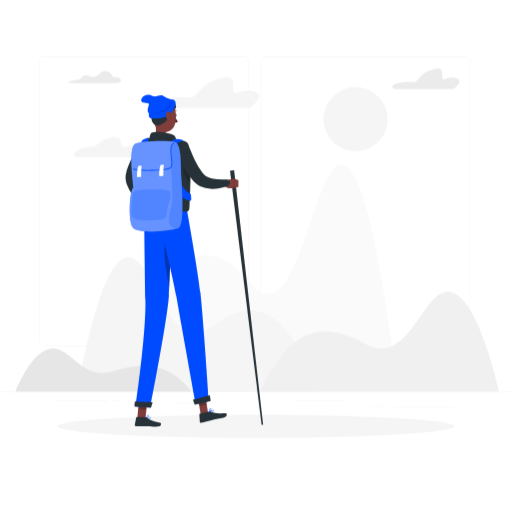
t = 0.00 s
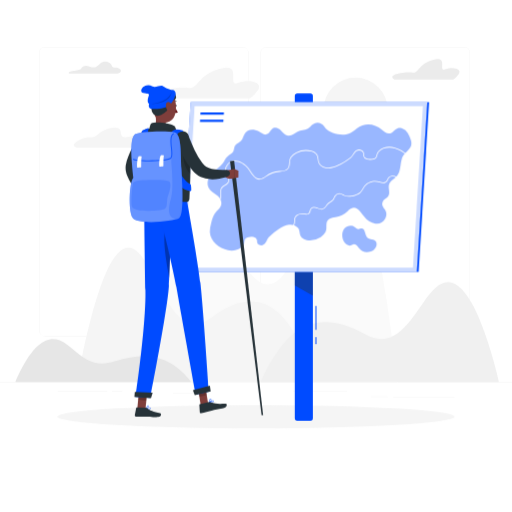
t = 1.60 s
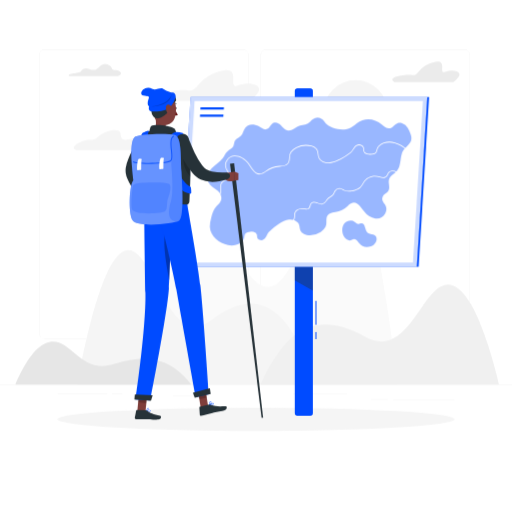
t = 1.98 s
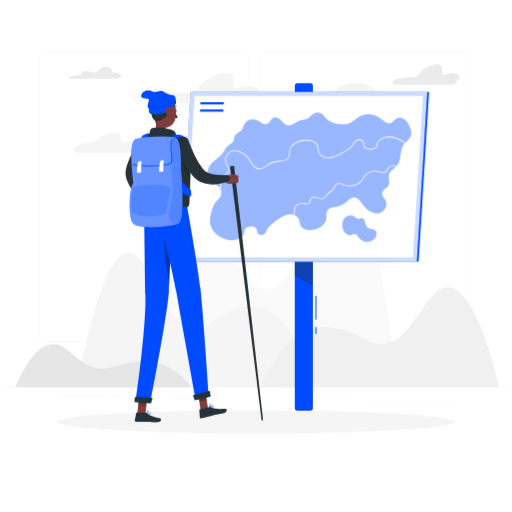
t = 2.35 s
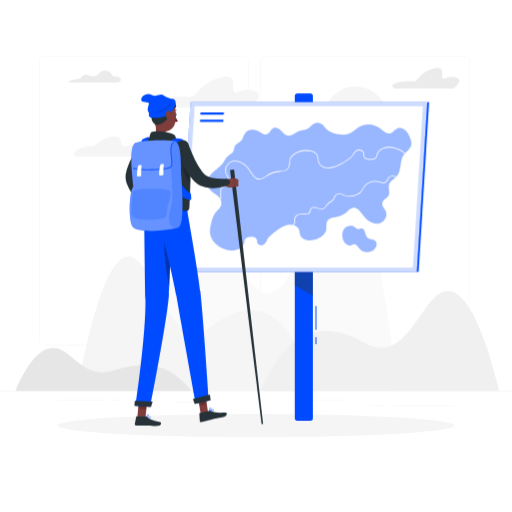
t = 3.10 s
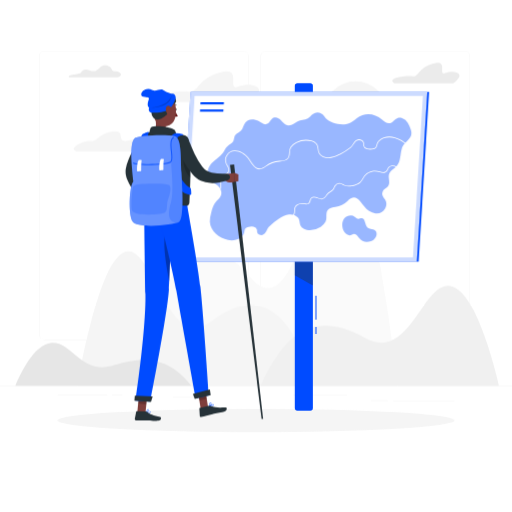
t = 3.85 s

The animated SVG that drew these frames (rendered in a browser with its animation timeline set to each time). Animation: 2 CSS @keyframes rules; one cycle of 4.60 s, repeats indefinitely.

<svg class="animated" id="freepik_stories-trip" xmlns="http://www.w3.org/2000/svg" viewBox="0 0 500 500" version="1.1" xmlns:xlink="http://www.w3.org/1999/xlink" xmlns:svgjs="http://svgjs.com/svgjs"><style>svg#freepik_stories-trip:not(.animated) .animable {opacity: 0;}svg#freepik_stories-trip.animated #freepik--background-complete--inject-1 {animation: 3s Infinite  linear floating;animation-delay: 0s;}svg#freepik_stories-trip.animated #freepik--Shadow--inject-1 {animation: 3s Infinite  linear floating;animation-delay: 0s;}svg#freepik_stories-trip.animated #freepik--Map--inject-1 {animation: 1s 1 forwards cubic-bezier(.36,-0.01,.5,1.38) lightSpeedRight,1.5s Infinite  linear floating;animation-delay: 0.6s,1.6s;opacity: 0}svg#freepik_stories-trip.animated #freepik--Character--inject-1 {animation: 3s Infinite  linear floating;animation-delay: 0s;}            @keyframes floating {                0% {                    opacity: 1;                    transform: translateY(0px);                }                50% {                    transform: translateY(-10px);                }                100% {                    opacity: 1;                    transform: translateY(0px);                }            }                    @keyframes lightSpeedRight {              from {                transform: translate3d(50%, 0, 0) skewX(-20deg);                opacity: 0;              }              60% {                transform: skewX(10deg);                opacity: 1;              }              80% {                transform: skewX(-2deg);              }              to {                opacity: 1;                transform: translate3d(0, 0, 0);              }            }        </style><g id="freepik--background-complete--inject-1" class="animable" style="transform-origin: 250px 226.03px;"><rect y="382.4" width="500" height="0.25" style="fill: rgb(235, 235, 235); transform-origin: 250px 382.525px;" id="elklmhvbk9ts" class="animable"></rect><rect x="384" y="396.81" width="59.89" height="0.25" style="fill: rgb(235, 235, 235); transform-origin: 413.945px 396.935px;" id="elbk99yxeui1k" class="animable"></rect><rect x="286.33" y="391.4" width="52.57" height="0.25" style="fill: rgb(235, 235, 235); transform-origin: 312.615px 391.525px;" id="elksenmso72rj" class="animable"></rect><rect x="362.24" y="396.69" width="16.35" height="0.25" style="fill: rgb(235, 235, 235); transform-origin: 370.415px 396.815px;" id="eljyahem9rv3l" class="animable"></rect><rect x="56.11" y="391.28" width="48.67" height="0.25" style="fill: rgb(235, 235, 235); transform-origin: 80.445px 391.405px;" id="elwksmpbcka5j" class="animable"></rect><rect x="109.22" y="391.28" width="10.43" height="0.25" style="fill: rgb(235, 235, 235); transform-origin: 114.435px 391.405px;" id="elkidzpxewv9" class="animable"></rect><rect x="168.68" y="393.43" width="33.65" height="0.25" style="fill: rgb(235, 235, 235); transform-origin: 185.505px 393.555px;" id="el981jeedi1eu" class="animable"></rect><path d="M237,337.8H43.91a5.71,5.71,0,0,1-5.7-5.71V60.66A5.71,5.71,0,0,1,43.91,55H237a5.71,5.71,0,0,1,5.71,5.71V332.09A5.71,5.71,0,0,1,237,337.8ZM43.91,55.2a5.46,5.46,0,0,0-5.45,5.46V332.09a5.46,5.46,0,0,0,5.45,5.46H237a5.47,5.47,0,0,0,5.46-5.46V60.66A5.47,5.47,0,0,0,237,55.2Z" style="fill: rgb(235, 235, 235); transform-origin: 140.46px 196.4px;" id="elwz9zq1cbzi" class="animable"></path><path d="M453.31,337.8H260.21a5.72,5.72,0,0,1-5.71-5.71V60.66A5.72,5.72,0,0,1,260.21,55h193.1A5.71,5.71,0,0,1,459,60.66V332.09A5.71,5.71,0,0,1,453.31,337.8ZM260.21,55.2a5.47,5.47,0,0,0-5.46,5.46V332.09a5.47,5.47,0,0,0,5.46,5.46h193.1a5.47,5.47,0,0,0,5.46-5.46V60.66a5.47,5.47,0,0,0-5.46-5.46Z" style="fill: rgb(235, 235, 235); transform-origin: 356.75px 196.4px;" id="el454sc1ds64p" class="animable"></path><path d="M117.16,76.78c-3.47-3.35-7.11.18-8-3.39S101.61,67.9,98.09,71,92.94,76.3,88,74.45s-7.24-.51-8.92,2-14,1.27-11.53,4.79h47.24S120.4,79.9,117.16,76.78Z" style="fill: rgb(235, 235, 235); transform-origin: 92.6958px 75.3427px;" id="eljyluwjdc71" class="animable"></path><path d="M77.39,146c10.78-5.52,11.42.3,18.23-5.59s20.79-9,21.88-3.91.5,8.71,11.39,5.66,12.68-.83,11.72,3.22,21.15,2.1,11.75,7.9H74.58S67.35,151.15,77.39,146Z" style="fill: rgb(245, 245, 245); transform-origin: 113.377px 143.608px;" id="ela5mwmou5aro" class="animable"></path><path d="M448.59,78.6c-1.22-3-7.38-4-14-1.67s2.5-12.26-9.28-9.81c-16.81,3.49-16.19,13.93-22.33,13s-26.09,1.6-17.88,6.82h57.56S449.8,81.59,448.59,78.6Z" style="fill: rgb(235, 235, 235); transform-origin: 415.938px 76.8908px;" id="el75pohzzu1m3" class="animable"></path><circle cx="347.25" cy="116.42" r="31.33" style="fill: rgb(245, 245, 245); transform-origin: 347.25px 116.42px;" id="elubepa0b0dbf" class="animable"></circle><path d="M252.86,92.94c-1.83-4.49-11.06-6-21-2.49s3.74-18.38-13.89-14.71c-25.2,5.23-24.26,20.88-33.47,19.44s-39.08,2.41-26.78,10.22h86.23S254.68,97.43,252.86,92.94Z" style="fill: rgb(245, 245, 245); transform-origin: 203.931px 90.3618px;" id="elka06re8xn9" class="animable"></path><path d="M344.69,170c-36.06-56.43-48.12,167.88-100.22,106.18s-78.92-3.38-92.15,35.24A568.21,568.21,0,0,0,133,382.4H388.11S369.42,208.71,344.69,170Z" style="fill: rgb(250, 250, 250); transform-origin: 260.555px 271.603px;" id="elqv37eyup70n" class="animable"></path><path d="M290.73,340.37C278.65,317.5,254.17,283,206.59,319.5S148,223.19,115.06,256.61C92.49,279.52,75.41,382.4,75.41,382.4H308.35A247.69,247.69,0,0,0,290.73,340.37Z" style="fill: rgb(245, 245, 245); transform-origin: 191.88px 316.782px;" id="elij5oxt49lo" class="animable"></path><path d="M272.13,351.14c12.07-17,36.56-42.71,84.14-15.53S414.86,264,447.8,288.83c22.57,17,39.64,93.57,39.64,93.57H254.51A161.11,161.11,0,0,1,272.13,351.14Z" style="fill: rgb(240, 240, 240); transform-origin: 370.975px 333.594px;" id="el02m82mjbcoq2" class="animable"></path><path d="M44.24,342.1c24.28-10.71,32.4,31.86,67.48,20.15s53.14-.64,62.05,6.68,13,13.47,13,13.47H15S27.59,349.44,44.24,342.1Z" style="fill: rgb(230, 230, 230); transform-origin: 100.885px 361.378px;" id="el7ardmesizds" class="animable"></path></g><g id="freepik--Shadow--inject-1" class="animable" style="transform-origin: 250px 416.24px;"><ellipse id="freepik--path--inject-1" cx="250" cy="416.24" rx="193.89" ry="11.32" style="fill: rgb(245, 245, 245); transform-origin: 250px 416.24px;" class="animable"></ellipse></g><g id="freepik--Map--inject-1" class="animable" style="transform-origin: 297.555px 251.165px;"><rect x="308" y="329.22" width="1" height="6.89" style="fill: rgb(0, 75, 255); transform-origin: 308.5px 332.665px;" id="elqxg5dohig2t" class="animable"></rect><rect x="308" y="298.78" width="1" height="23.33" style="fill: rgb(0, 75, 255); transform-origin: 308.5px 310.445px;" id="elbocl0exyvma" class="animable"></rect><rect x="287.83" y="91.33" width="17.67" height="319.67" rx="2.5" style="fill: rgb(0, 75, 255); transform-origin: 296.665px 251.165px;" id="elopidh4aw6tm" class="animable"></rect><g id="elvi62gvlstqo"><polygon points="305.5 288.67 287.83 278.83 287.83 262.83 305.5 262.83 305.5 288.67" style="fill: rgb(38, 50, 56); opacity: 0.4; transform-origin: 296.665px 275.75px;" class="animable"></polygon></g><polygon points="407.07 265.44 176.07 265.44 186.27 99.67 417.27 99.67 407.07 265.44" style="fill: rgb(0, 75, 255); transform-origin: 296.67px 182.555px;" id="el4mzedd21dol" class="animable"></polygon><g id="elu1bp0pwj9bp"><polygon points="407.07 265.44 176.07 265.44 186.27 99.67 417.27 99.67 407.07 265.44" style="fill: rgb(255, 255, 255); opacity: 0.8; transform-origin: 296.67px 182.555px;" class="animable"></polygon></g><polygon points="180.31 261.44 190.02 103.67 413.02 103.67 403.31 261.44 180.31 261.44" style="fill: rgb(255, 255, 255); transform-origin: 296.665px 182.555px;" id="el15pl61fnqad" class="animable"></polygon><polygon points="408.85 265.44 407.07 265.44 417.27 99.67 419.04 99.67 408.85 265.44" style="fill: rgb(0, 75, 255); transform-origin: 413.055px 182.555px;" id="elc29xknnteh" class="animable"></polygon><g id="elpthj6ujy2f"><path d="M244,126.81a8.16,8.16,0,0,0-4.28,2.62c-1.92,2.36-2.27,5.59-4.18,7.88-1.69,2-4.61,2.66-6,5-1,1.68-.82,3.79-1.72,5.52-1.14,2.16-3.48,3.09-5.3,4.54-2.33,1.87-3.15,4.49-4.84,6.88-2.87,4.08-7.6,6.47-10.95,10.18s-5.12,9.17-3.15,13.45c1.65,3.58,5.4,5.53,8.43,8,2.56,2.09,4.8,5.36,4.05,9s-4.41,5.85-6.39,8.76c-1.81,2.67-2.62,5.83-3.39,8.92a31.48,31.48,0,0,0-1.35,8.92c.39,9.27,9.15,16.08,17.71,17.77a16.63,16.63,0,0,0,10.2-.89,11.23,11.23,0,0,0,4.66-4c2.21-3.45,0-7,5.23-7.89a12.79,12.79,0,0,1,4.84-.19,4.23,4.23,0,0,1,3.37,3c.18.85,0,1.77.25,2.6a3.54,3.54,0,0,0,2.11,2.25c2.46,1,4.72-.05,6.16-2.41,1.14-1.85,1.75-3.83,3.26-5.44a60.71,60.71,0,0,1,9.69-7.7c3-2.07,6.34-3.81,9.88-4.16,3.24-.33,6.79.7,8.77,3.23,2.16,2.77,1,6.82,3.66,9.47a9,9,0,0,0,4.77,2.26,19.32,19.32,0,0,0,13.7-2.89,13.26,13.26,0,0,0,4.72-5c1.45-2.93.46-5.59,1-8.58.77-4.54,4.78-5.35,8.56-5.88a22,22,0,0,0,12.08-5.95c2.36-2.28,5.59-4.23,8.69-2.68a10.78,10.78,0,0,1,3.22,2.76c1.84,2.13,3.43,4.48,5.31,6.58,4.58,5.11,14.78,9.23,19.4.8a8.84,8.84,0,0,0,0-8.47c-1.36-2.35-3.88-4.68-2.54-7.8,1.52-3.52,5.77-3.65,6.4-8.08.55-3.85-1.66-7.49.84-11.1,1.5-2.16,3.9-3.31,5.76-5.1,5-4.83,3.94-11.83,5.77-17.83,2.37-7.76,11.83-9.13,8.79-18.48a28.82,28.82,0,0,0-2.91-6.76,10.93,10.93,0,0,0-5.53-4.62c-4.93-1.67-6.56,1.64-10.1,4.11s-7.39-.61-9.79-2.75c-6.75-6-16.54-7.42-24.4-1.37-2.3,1.78-4.52,3.77-7.17,4.91-6.55,2.81-18.78.46-23.27-4.73a43.92,43.92,0,0,0-2.93-3.69,7.83,7.83,0,0,0-9.71-.31c-1.7,1.26-2.92,3.16-4.78,4.14-3.16,1.67-6.93,1.18-10,3.05-3.32,2-6.19,4.88-10.31,3.52-2.41-.8-4-2.91-5.79-4.69s-4.18-3.38-6.72-2.74c-3.64.91-4.16,6.14-8,6.59-1.5.17-2.84-.65-4.08-1.41a19.86,19.86,0,0,0-7.94-3.23A10.46,10.46,0,0,0,244,126.81Z" style="fill: rgb(0, 75, 255); opacity: 0.4; transform-origin: 302.271px 182.303px;" class="animable"></path></g><g id="elsbh615j7py"><path d="M358.35,231.51c-2.12-2.57-1.57-9.06-5.83-8.47-2.59.36-2.36,1.5-4.67-.14-1.54-1.09-2.26-2.62-5.06-2.64-10.78-.08-10.86,15.38-2.76,19.22,2.37,1.13,3.87-1.11,6-1s3.38,2.47,4.59,3.84a10.27,10.27,0,0,0,11.63,3.2c3.61-1.17,6.78-5.72,5.09-9.4C365.8,232.86,360.69,234.35,358.35,231.51Z" style="fill: rgb(0, 75, 255); opacity: 0.4; transform-origin: 351.049px 233.217px;" class="animable"></path></g><path d="M214.16,196.72l-.57-.49c1.74-2,1.63-4.22,1.51-6.54a15.51,15.51,0,0,1,.2-4.34c.62-2.62,2.39-3.68,4.11-4.71a8.19,8.19,0,0,0,3.32-2.91c1.21-2.18.08-4.07-1.12-6.07-.32-.53-.65-1.09-.91-1.63a8.87,8.87,0,0,1,.76-8.85,9.44,9.44,0,0,1,7.65-4.34c5.23-.17,10.56,3.44,13.28,6.88,1,1.23,1.87,2.54,2.73,3.81.74,1.08,1.5,2.2,2.31,3.26a10.94,10.94,0,0,0,3.06,3c3.07,1.81,6.55,0,8.93-1.86a23.81,23.81,0,0,1,13.4-4.95c4.19-.2,8.05-.71,9.13-4.84a16.54,16.54,0,0,0,.42-3.23,10.39,10.39,0,0,1,1.35-5.38,13.72,13.72,0,0,1,5.52-4.75,21.57,21.57,0,0,1,14.91-1.68,10.07,10.07,0,0,1,5,2.81c1.43,1.63,1.65,3.56,1.85,5.42a9.29,9.29,0,0,0,1.25,4.43c1.62,2.36,5,3.88,8.53,3.88h.11c3.17,0,6.62-1.09,10.56-3.24l.38-.21a60.63,60.63,0,0,0,10.37-6.58,13.59,13.59,0,0,0,2.52-3.19c.4-.63.81-1.28,1.29-1.91,1.93-2.52,4.6-3.25,7.15-2a4,4,0,0,1,2.23,2.71,6.13,6.13,0,0,1,.05,1.48,5.69,5.69,0,0,0,0,1.17,4,4,0,0,0,3,3,13.39,13.39,0,0,0,5,.23c3.33-.27,3.71-1.68,4.24-3.64a9.31,9.31,0,0,1,1.65-3.65,11.94,11.94,0,0,1,5.4-3.73,18.61,18.61,0,0,1,11,0c8.94,2.49,17.79,10.09,17.44,19.78l-.75,0c.34-9.21-8.45-16.68-16.89-19a18.07,18.07,0,0,0-10.57,0,11.21,11.21,0,0,0-5.07,3.49,8.47,8.47,0,0,0-1.5,3.38c-.54,2-1.06,3.87-4.9,4.19a14.15,14.15,0,0,1-5.25-.26,4.74,4.74,0,0,1-3.55-3.59,6.49,6.49,0,0,1,0-1.32,5.59,5.59,0,0,0,0-1.3,3.31,3.31,0,0,0-1.84-2.18c-2.2-1.12-4.52-.46-6.21,1.75-.46.6-.87,1.23-1.26,1.85a14.2,14.2,0,0,1-2.67,3.36,61.44,61.44,0,0,1-10.49,6.67l-.38.21c-4.05,2.21-7.62,3.29-10.91,3.33-3.9,0-7.46-1.58-9.27-4.2a10,10,0,0,1-1.37-4.78c-.21-1.83-.4-3.55-1.67-5a9.29,9.29,0,0,0-4.65-2.58,20.78,20.78,0,0,0-14.37,1.61,13,13,0,0,0-5.23,4.49,9.75,9.75,0,0,0-1.24,5,16.13,16.13,0,0,1-.43,3.37c-1.32,5-6.44,5.24-9.83,5.4a23.08,23.08,0,0,0-13,4.79c-2.56,2-6.33,3.93-9.77,1.92a11.88,11.88,0,0,1-3.27-3.15c-.82-1.08-1.59-2.21-2.34-3.3-.85-1.26-1.74-2.56-2.7-3.77-2.69-3.39-7.92-6.78-12.66-6.59a8.61,8.61,0,0,0-7.06,4,8.13,8.13,0,0,0-.71,8.1c.25.52.56,1,.88,1.57,1.2,2,2.55,4.27,1.13,6.82a8.79,8.79,0,0,1-3.58,3.19c-1.66,1-3.22,1.93-3.77,4.24a14.69,14.69,0,0,0-.18,4.13C216,192,216.1,194.48,214.16,196.72Z" style="fill: rgb(255, 255, 255); transform-origin: 308.385px 169.984px;" id="el3jmmn0os8tr" class="animable"></path><path d="M285.19,223.16l-.74-.12a6.08,6.08,0,0,1,1.39-2.66A6.86,6.86,0,0,0,287,218.5a8.58,8.58,0,0,0,.31-2.75,9.3,9.3,0,0,1,.34-3,5.7,5.7,0,0,1,2.16-2.83,7.68,7.68,0,0,1,2.45-1.16,14.51,14.51,0,0,1,5.94-.07,4.37,4.37,0,0,0,2.69-.14c1-.55,1.3-1.63,1.59-2.76a4.92,4.92,0,0,1,1.7-3.13c1.29-.92,3.11-1,5.27-.1l.88.37a8.33,8.33,0,0,0,3.76,1c2.22-.17,3.32-1.73,4.48-3.39.27-.39.55-.77.83-1.15a10.66,10.66,0,0,1,2.95-2.37,11.2,11.2,0,0,0,2.57-2,7.65,7.65,0,0,0,1.11-2,12.24,12.24,0,0,1,.81-1.62,5.87,5.87,0,0,1,6.62-2.4,10.59,10.59,0,0,1,1.71.88c.35.21.71.43,1.08.61,4,1.89,12,.36,15.37-2.93a17,17,0,0,0,2.63-3.69l.58-1c3.28-5.36,9.74-7.55,16.09-5.46,2.09.69,5,1.38,6.41-.66a17.65,17.65,0,0,0,.95-1.64c.91-1.7,1.76-3.31,4.64-3.51a7.89,7.89,0,0,1,4.86,1.44l-.42.62a7.23,7.23,0,0,0-4.39-1.31c-2.46.17-3.12,1.4-4,3.11a18.37,18.37,0,0,1-1,1.71c-1.66,2.46-4.94,1.72-7.26.95-6-2-12.13.08-15.22,5.14l-.57.95a17.56,17.56,0,0,1-2.76,3.84c-3.55,3.47-12,5.07-16.21,3.07a12.93,12.93,0,0,1-1.15-.64,9.84,9.84,0,0,0-1.58-.81,5.15,5.15,0,0,0-5.73,2.09,12.64,12.64,0,0,0-.75,1.52,8,8,0,0,1-1.24,2.2,11.8,11.8,0,0,1-2.74,2.11,9.88,9.88,0,0,0-2.74,2.19c-.28.37-.55.74-.81,1.12-1.22,1.73-2.47,3.51-5,3.71a8.79,8.79,0,0,1-4.12-1c-.29-.12-.57-.25-.86-.36-1.33-.53-3.2-1-4.56,0a4.3,4.3,0,0,0-1.4,2.7c-.32,1.25-.65,2.53-2,3.24a5,5,0,0,1-3.15.22,13.92,13.92,0,0,0-5.64.05,7,7,0,0,0-2.2,1,5,5,0,0,0-1.89,2.45,8.77,8.77,0,0,0-.3,2.77,9.22,9.22,0,0,1-.35,3,7.73,7.73,0,0,1-1.25,2.09A5.43,5.43,0,0,0,285.19,223.16Z" style="fill: rgb(255, 255, 255); transform-origin: 336.115px 197.377px;" id="el04fcfl1zeuyu" class="animable"></path><polygon points="218.51 112 195.67 112 195.81 109.83 218.64 109.83 218.51 112" style="fill: rgb(0, 75, 255); transform-origin: 207.155px 110.915px;" id="elbl9tec8qbpw" class="animable"></polygon><polygon points="218.07 119.09 195.24 119.09 195.37 116.92 218.21 116.92 218.07 119.09" style="fill: rgb(0, 75, 255); transform-origin: 206.725px 118.005px;" id="elo8oumvbf9mm" class="animable"></polygon></g><g id="freepik--Character--inject-1" class="animable" style="transform-origin: 189.775px 254.621px;"><path d="M148,147.15c-2.56,4.23-5.24,8.66-7.67,13-1.22,2.18-2.38,4.36-3.43,6.51-.52,1.08-1,2.15-1.42,3.18a23.56,23.56,0,0,0-1,2.85,5.18,5.18,0,0,0-.13.54,4.16,4.16,0,0,0-.08.43,8,8,0,0,0,0,1.12,12.93,12.93,0,0,0,.42,2.83,37.51,37.51,0,0,0,2.28,6.44,123.78,123.78,0,0,0,7,13.15l.07.12a3.25,3.25,0,0,1-5,4.08,68.8,68.8,0,0,1-10.77-12.59,42.08,42.08,0,0,1-4.09-7.85,25.14,25.14,0,0,1-1.33-4.79,19.08,19.08,0,0,1-.24-2.8c0-.47,0-1,.06-1.51s.11-.93.17-1.4a41.58,41.58,0,0,1,2.62-8.78c1-2.63,2.21-5.13,3.44-7.56a132.27,132.27,0,0,1,8.16-14.05,6.5,6.5,0,0,1,11,7Z" style="fill: rgb(38, 50, 56); transform-origin: 135.844px 169.681px;" id="elmbww6g49l9" class="animable"></path><path d="M145.31,198.75l1.27,4-9.3.83a9.49,9.49,0,0,1,.58-5.14,3.5,3.5,0,0,1,2.86-2l.82-.09A3.56,3.56,0,0,1,145.31,198.75Z" style="fill: rgb(127, 62, 59); transform-origin: 141.867px 199.954px;" id="elntwo5dt03d" class="animable"></path><polygon points="147.35 208.15 140.23 209.59 137.28 203.55 146.58 202.72 147.35 208.15" style="fill: rgb(127, 62, 59); transform-origin: 142.315px 206.155px;" id="elqfzxvecixph" class="animable"></polygon><path d="M170.88,112.21c0,.63.25,1.18.66,1.24s.78-.42.83-1-.25-1.19-.66-1.24S170.92,111.58,170.88,112.21Z" style="fill: rgb(38, 50, 56); transform-origin: 171.628px 112.331px;" id="eltens0zq4wla" class="animable"></path><path d="M171.07,113.38a24.26,24.26,0,0,0,2.61,5.79c-1.19.89-3.06.16-3.06.16Z" style="fill: rgb(99, 15, 15); transform-origin: 172.15px 116.496px;" id="elwgncr83gic7" class="animable"></path><path d="M168.83,108.4a.38.38,0,0,1-.1-.68,3.72,3.72,0,0,1,3.38-.13.39.39,0,0,1,.18.51.37.37,0,0,1-.5.15h0a2.9,2.9,0,0,0-2.67.13A.33.33,0,0,1,168.83,108.4Z" style="fill: rgb(38, 50, 56); transform-origin: 170.443px 107.835px;" id="elzkzk7q9pabl" class="animable"></path><path d="M150.88,116.42c1.33,5.78,2.82,16.36-1,20.11,0,0,1.77,5.87,12.43,6.11,11.72.27,5.4-5.71,5.4-5.71-6.46-1.68-6.46-6.44-5.5-10.89Z" style="fill: rgb(127, 62, 59); transform-origin: 159.646px 129.534px;" id="el8w4zl1hllb3" class="animable"></path><path d="M146.13,138.46c-1.22-.8.4-7.9,1.58-8.6,3.14-1.86,16.75-1.13,22.73,2.58,1.9,2.14,1.59,6.64,1.59,6.64Z" style="fill: rgb(38, 50, 56); transform-origin: 158.873px 133.978px;" id="elpiiy4njee2" class="animable"></path><path d="M145.1,408.94c.8,0,1.58-.08,1.87-.46a.77.77,0,0,0,0-.89.92.92,0,0,0-.6-.45c-1.15-.3-3.28,1.12-3.37,1.18a.16.16,0,0,0-.07.18.19.19,0,0,0,.14.15A10.51,10.51,0,0,0,145.1,408.94Zm.94-1.47a.85.85,0,0,1,.23,0,.55.55,0,0,1,.35.26c.18.31.08.44,0,.48-.33.43-1.93.39-3.11.16A5.76,5.76,0,0,1,146,407.47Z" style="fill: rgb(0, 75, 255); transform-origin: 145.018px 408.019px;" id="elmb279uomisb" class="animable"></path><path d="M143.08,408.66l.09,0c.8-.42,2.33-2.09,2.14-3a.65.65,0,0,0-.61-.5.93.93,0,0,0-.78.21c-.9.72-1,3-1,3.07a.19.19,0,0,0,.09.17A.14.14,0,0,0,143.08,408.66Zm1.5-3.14h.09c.24,0,.26.15.27.2.12.52-.85,1.79-1.64,2.38a4.25,4.25,0,0,1,.86-2.44A.68.68,0,0,1,144.58,405.52Z" style="fill: rgb(0, 75, 255); transform-origin: 144.123px 406.902px;" id="elfao4l35pn8" class="animable"></path><path d="M206.82,402.52c1-.22,1.87-.57,2.05-1.09a.72.72,0,0,0-.24-.79,1,1,0,0,0-.68-.29c-1.36-.06-3.56,2.08-3.65,2.17a.18.18,0,0,0,0,.2.21.21,0,0,0,.19.12A12.87,12.87,0,0,0,206.82,402.52Zm.77-1.76a1.17,1.17,0,0,1,.36,0,.58.58,0,0,1,.42.17c.19.2.18.32.15.4-.21.57-2.11,1-3.57,1.15A7.69,7.69,0,0,1,207.59,400.76Z" style="fill: rgb(0, 75, 255); transform-origin: 206.588px 401.594px;" id="el2irzvbm1qpm" class="animable"></path><path d="M204.48,402.84l.07,0c.79-.62,2.13-2.7,1.74-3.54-.09-.19-.3-.41-.81-.35a1.28,1.28,0,0,0-.9.54c-.73,1-.35,3.14-.33,3.23a.22.22,0,0,0,.12.15Zm1-3.54.11,0c.33,0,.39.08.41.12.23.51-.63,2.09-1.4,2.88a4.33,4.33,0,0,1,.33-2.6A.89.89,0,0,1,205.44,399.3Z" style="fill: rgb(0, 75, 255); transform-origin: 205.247px 400.905px;" id="eln6kb2qwlwh9" class="animable"></path><polygon points="196.13 405.85 203.37 404.38 200.34 385.27 193.09 386.74 196.13 405.85" style="fill: rgb(127, 62, 59); transform-origin: 198.23px 395.56px;" id="el9sklybb1gnc" class="animable"></polygon><polygon points="134.06 408.33 142.03 409.14 143.76 391.39 135.79 390.57 134.06 408.33" style="fill: rgb(127, 62, 59); transform-origin: 138.91px 399.855px;" id="el878abfl2g32" class="animable"></polygon><path d="M142.47,407.54l-8.84-.27a.64.64,0,0,0-.65.52l-1.36,6.93a1.22,1.22,0,0,0,1.19,1.43c3.08,0,4.57-.09,8.46,0,2.39.07,9.93.66,13.21.43s3.29-3.5,1.91-3.71c-6.18-.9-10.65-3-12.63-4.83A2,2,0,0,0,142.47,407.54Z" style="fill: rgb(38, 50, 56); transform-origin: 144.43px 411.951px;" id="el9dma5kywuae" class="animable"></path><path d="M203.38,402l-8.23,1.9a.64.64,0,0,0-.5.67l.45,7.17a1.22,1.22,0,0,0,1.47,1.12c3-.74,7.2-1.91,10.93-2.77,4.37-1,6.28-1.19,11.39-2.37,3.1-.72,3.05-4.1,1.68-4.09-6.27.05-9.2.57-15.2-1.45A3.69,3.69,0,0,0,203.38,402Z" style="fill: rgb(38, 50, 56); transform-origin: 208.056px 407.412px;" id="elku4v2u2w0dg" class="animable"></path><g id="elh81bnrxc66s"><polygon points="200.33 385.28 201.9 395.13 194.66 396.6 193.09 386.75 200.33 385.28" style="opacity: 0.2; transform-origin: 197.495px 390.94px;" class="animable"></polygon></g><g id="el49quisn10nl"><polygon points="135.79 390.57 143.76 391.39 142.86 400.54 134.9 399.73 135.79 390.57" style="opacity: 0.2; transform-origin: 139.33px 395.555px;" class="animable"></polygon></g><path d="M149.92,108.08c-.1,7.79-.55,12.32,3.07,16.81a10.12,10.12,0,0,0,17.7-3c2.18-6.72,2-18.34-5.38-22.42S150,100.28,149.92,108.08Z" style="fill: rgb(127, 62, 59); transform-origin: 160.877px 113.45px;" id="ely42sflsacvm" class="animable"></path><path d="M165.43,114.5c-1.89,3.56-7.65,7.61-10.78,7.89a6.21,6.21,0,0,1-6.72-6.22c-.06-4.17-3-9.11-2.23-12s1.89-4.34,3.56-3.73a12.14,12.14,0,0,1,10.33-4.16A23.42,23.42,0,0,1,168,98.11c2.21,1,5,5.7,3.62,7.68C169.91,108.22,165.37,106.71,165.43,114.5Z" style="fill: rgb(38, 50, 56); transform-origin: 158.78px 109.319px;" id="el4asm99q9ssp" class="animable"></path><path d="M145.58,110.83c-.33.88-1.06,4.28,2.32,4.79s12.43-.45,16.22-2.66,6.29-7.83,7.17-10.38-.51-5.25-2.73-5.37c-1.69.21-7.23-2.08-9.48-3.71S152,95.43,149,93.79c-8.34-4.54-14.55,5.42-9.05,6.29s5.8,1,5.38,2.42S142.92,109,145.58,110.83Z" style="fill: rgb(0, 75, 255); transform-origin: 154.712px 104.182px;" id="el629flflc5vq" class="animable"></path><g id="el9le8k9yrvkm"><path d="M146.33,110.83c1.58.13,9.25.09,15.25-3.29A12.19,12.19,0,0,0,167.81,98s-.81,5.22-7.15,8.93S146.33,110.83,146.33,110.83Z" style="opacity: 0.2; transform-origin: 157.07px 104.433px;" class="animable"></path></g><path d="M161.94,111.52a9.26,9.26,0,0,0,1.43,5.56c1.42,2.2,3.36,1.41,4-.79.57-2,.52-5.5-1.4-6.94S162.14,109.2,161.94,111.52Z" style="fill: rgb(127, 62, 59); transform-origin: 164.804px 113.566px;" id="elkjs2r6fnat" class="animable"></path><path d="M167.8,205.42s-1.39,60.07-2.87,83c-1.63,25.06-18.3,109.55-18.3,109.55l-14.4-1.15s10.44-69.25,9.75-104c-.53-26.71-1.25-88-1.25-88Z" style="fill: rgb(0, 75, 255); transform-origin: 150.015px 301.395px;" id="eljv7ppxnv74e" class="animable"></path><path d="M149.05,392.84c.06,0-1.61,5.38-1.61,5.38l-16.21-1.3.41-4.89Z" style="fill: rgb(38, 50, 56); transform-origin: 140.141px 395.125px;" id="el2aa12wqtsht" class="animable"></path><g id="elu20jgvpfxi"><path d="M162.24,231.26c1.89-4.07,3.76-4.93,5-4.95-.46,16.48-1.16,39.16-1.92,54.36C161.62,262,158.35,239.63,162.24,231.26Z" style="opacity: 0.3; transform-origin: 163.862px 253.49px;" class="animable"></path></g><path d="M182.68,205.75s10.29,56,13,79.94c2.83,24.95,8.21,106,8.21,106l-12.77,3s-14.62-80.51-18.85-104.88c-4.61-26.56-19.78-84.71-19.78-84.71Z" style="fill: rgb(0, 75, 255); transform-origin: 178.19px 299.895px;" id="elipvg9r6sanj" class="animable"></path><path d="M204.9,386c.06,0,.81,5.57.81,5.57l-15.54,3.59-1.79-4.73Z" style="fill: rgb(38, 50, 56); transform-origin: 197.045px 390.58px;" id="el40hza0vd3bj" class="animable"></path><polygon points="228.61 166.19 256.94 414.69 255.44 414.87 224.62 166.66 228.61 166.19" style="fill: rgb(38, 50, 56); transform-origin: 240.78px 290.53px;" id="elr1m9u3rl64a" class="animable"></polygon><path d="M219.7,176l8.85-1.56.15,8.88s-6.71,2.25-9.84-2.73Z" style="fill: rgb(127, 62, 59); transform-origin: 223.78px 179.133px;" id="elteknyi77uv" class="animable"></path><polygon points="232.81 176 232.78 182.48 228.7 183.27 228.55 174.39 232.81 176" style="fill: rgb(127, 62, 59); transform-origin: 230.68px 178.83px;" id="elvk0pxvppbbg" class="animable"></polygon><path d="M184.12,142.57c.66,6.57,3.27,23.73.81,60.89a3.23,3.23,0,0,1-3.29,3l-39.25-.87a3.05,3.05,0,0,1-3-3c0-9.16,1.09-32.19-3.21-55.9A10,10,0,0,1,145.55,135c1.36-.07,2.8-.1,4.28-.09,5.35,0,13.06.07,17.79.58a77.19,77.19,0,0,1,12.31,2.28A5.56,5.56,0,0,1,184.12,142.57Z" style="fill: rgb(38, 50, 56); transform-origin: 161px 170.684px;" id="elswnwrkpd3mq" class="animable"></path><path d="M146.29,142.39c-2.46-2.09-1.93-5.45-1-7.45.18-.36-.4-.68-.91-.51a29,29,0,0,0-4.82,2,1.93,1.93,0,0,0-1,1.18c-.93,3.59-.21,6.51.81,7.2C142.24,143.86,146.29,142.39,146.29,142.39Z" style="fill: rgb(0, 75, 255); transform-origin: 142.21px 139.597px;" id="elnukbahdw49" class="animable"></path><path d="M171.52,145.07c.13-3.31,4.12-6.06,7.06-7.33.51-.22.37-.85-.24-1a36.3,36.3,0,0,0-6.16-.94,3.87,3.87,0,0,0-2.08.5c-4.56,2.74-7,5.8-6.91,7C166.57,144.08,171.52,145.07,171.52,145.07Z" style="fill: rgb(0, 75, 255); transform-origin: 171.04px 140.433px;" id="el0qccs662p87" class="animable"></path><path d="M186.42,190.18a34.16,34.16,0,0,1,.34,4.72c0,.62-.31,1.1-.71,1-1.83-.24-6.72-1.17-9.14-4.26l-1.48-14.17c1.24,2.5,4.89,8.71,10.47,11.8A1.21,1.21,0,0,1,186.42,190.18Z" style="fill: rgb(0, 75, 255); transform-origin: 181.095px 186.692px;" id="el5oeuwdwej1u" class="animable"></path><g id="el7ympld5x9mu"><path d="M185.62,160,179,158.17c-.84,10.81,3.5,17.54,7,21.3C186,171.66,185.89,165.24,185.62,160Z" style="opacity: 0.2; transform-origin: 182.447px 168.82px;" class="animable"></path></g><path d="M184.4,142.43c.35,1,.83,2.22,1.26,3.35l1.39,3.43c1,2.27,1.95,4.54,3,6.73a68.77,68.77,0,0,0,7.29,12.18c.69.89,1.41,1.71,2.14,2.5a10,10,0,0,0,1.8,1.53,17.32,17.32,0,0,0,5.5,2.18,53.88,53.88,0,0,0,14.15.9h.26a3.24,3.24,0,0,1,1.33,6.25,38.51,38.51,0,0,1-4.09,1.37c-1.37.37-2.75.7-4.15.94a38,38,0,0,1-8.79.59,25.35,25.35,0,0,1-9.47-2.24,19.23,19.23,0,0,1-4.59-3,44.73,44.73,0,0,1-3.25-3.2,69,69,0,0,1-9.68-14.14c-1.29-2.47-2.5-5-3.57-7.51-.54-1.27-1.06-2.55-1.54-3.85s-.93-2.55-1.4-4a6.5,6.5,0,0,1,12.33-4.14Z" style="fill: rgb(38, 50, 56); transform-origin: 198.11px 161.146px;" id="el3qnvndi9fqk" class="animable"></path><path d="M131.08,141c2.94-3.46,32.55-4.12,39.54-2.37s5.67,22.51,6.49,35.75,2.78,45.2-2.27,48.11-41.39,7-45.58-.81-3-34.33.91-38.94C129.51,173.83,125.69,147.39,131.08,141Z" style="fill: rgb(0, 75, 255); transform-origin: 152.402px 181.944px;" id="elqh3khugw6rl" class="animable"></path><g id="ell6qjyb7tufn"><path d="M131.08,141c2.94-3.46,32.55-4.12,39.54-2.37s5.67,22.51,6.49,35.75,2.78,45.2-2.27,48.11-41.39,7-45.58-.81-3-34.33.91-38.94C129.51,173.83,125.69,147.39,131.08,141Z" style="fill: rgb(255, 255, 255); opacity: 0.4; transform-origin: 152.402px 181.944px;" class="animable"></path></g><g id="elc50l3h4u3pf"><path d="M177.11,174.42c-.73-12,.27-30-4.67-34.73a2,2,0,0,1-.53-.1c-2.39-.89-4.26-.11-4.86,4.57s.61,11.53.66,13.58-.62,8.64-.42,10.64,2.56,26.17-.4,35.17-3.8,21.5,8,19C179.89,219.62,177.93,187.65,177.11,174.42Z" style="fill: rgb(0, 75, 255); opacity: 0.2; transform-origin: 171.596px 181.071px;" class="animable"></path></g><g id="el4nvdrc1dpew"><path d="M144.51,166.89c-7.11,0-13.42-.52-14.5-1.66a.5.5,0,0,1,.72-.69c1.87,2,31.08,2,35.36-.91,1.64-1.12,1.19-5.71.75-10.15-.58-6-1.19-12.2,2.28-14.1a.5.5,0,1,1,.48.88c-2.89,1.58-2.29,7.72-1.76,13.12.5,5.16.94,9.62-1.19,11.07S153.76,166.89,144.51,166.89Z" style="fill: rgb(0, 75, 255); opacity: 0.8; transform-origin: 149.879px 153.104px;" class="animable"></path></g><path d="M157,161.18c-1.22,1.76-1.79,7.83-1.43,10.37a.68.68,0,0,0,.71.56c.94-.05,2-.16,2.69-.23a.67.67,0,0,0,.6-.68c0-1.84-.07-7.35.41-9.53a.66.66,0,0,0-.58-.81,8.88,8.88,0,0,0-2,.07A.66.66,0,0,0,157,161.18Z" style="fill: rgb(255, 255, 255); transform-origin: 157.731px 166.472px;" id="elm8lgmwvby5m" class="animable"></path><g id="el79fiunb103w"><path d="M139,185.33c-6.35.2-9,2-9.34,3.25s-2,16.25-.83,22.34,29.09,4.66,32.21,2.25,1.13-7.59,2.88-12.25,4.24-13.42.74-14.67S152.37,184.92,139,185.33Z" style="fill: rgb(0, 75, 255); opacity: 0.2; transform-origin: 147.422px 200.174px;" class="animable"></path></g><path d="M135.31,162.16c-1.22,1.76-1.8,7.83-1.43,10.36a.67.67,0,0,0,.71.57c.94-.06,2-.16,2.69-.23a.67.67,0,0,0,.6-.68c0-1.85-.07-7.35.41-9.53a.67.67,0,0,0-.58-.81,8.84,8.84,0,0,0-2,.07A.62.62,0,0,0,135.31,162.16Z" style="fill: rgb(255, 255, 255); transform-origin: 136.038px 167.452px;" id="els0j8vxnv66" class="animable"></path></g><defs>     <filter id="active" height="200%">         <feMorphology in="SourceAlpha" result="DILATED" operator="dilate" radius="2"></feMorphology>                <feFlood flood-color="#32DFEC" flood-opacity="1" result="PINK"></feFlood>        <feComposite in="PINK" in2="DILATED" operator="in" result="OUTLINE"></feComposite>        <feMerge>            <feMergeNode in="OUTLINE"></feMergeNode>            <feMergeNode in="SourceGraphic"></feMergeNode>        </feMerge>    </filter>    <filter id="hover" height="200%">        <feMorphology in="SourceAlpha" result="DILATED" operator="dilate" radius="2"></feMorphology>                <feFlood flood-color="#ff0000" flood-opacity="0.5" result="PINK"></feFlood>        <feComposite in="PINK" in2="DILATED" operator="in" result="OUTLINE"></feComposite>        <feMerge>            <feMergeNode in="OUTLINE"></feMergeNode>            <feMergeNode in="SourceGraphic"></feMergeNode>        </feMerge>            <feColorMatrix type="matrix" values="0   0   0   0   0                0   1   0   0   0                0   0   0   0   0                0   0   0   1   0 "></feColorMatrix>    </filter></defs></svg>